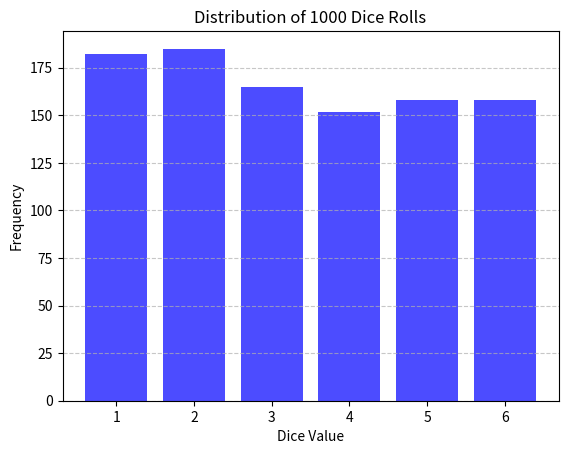
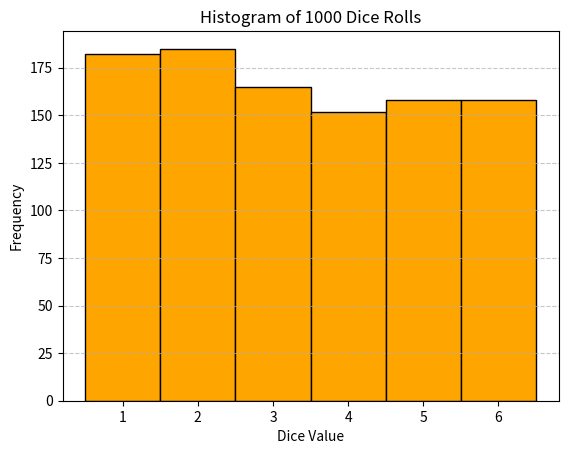
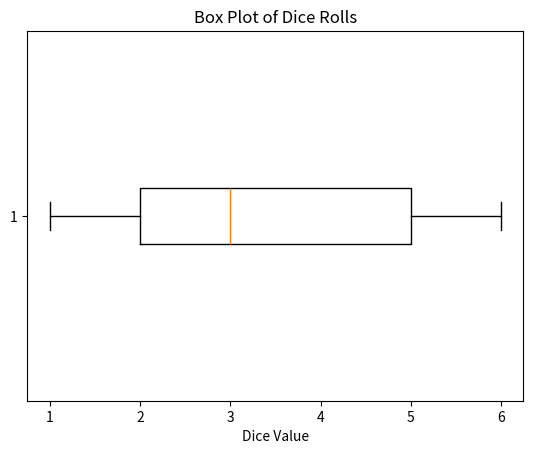

Reproduce these figures in Python, in order.
import numpy as np
import matplotlib.pyplot as plt

# 1. Simulate 1000 dice rolls (values 1 to 6)
rolls = np.random.randint(1, 7, size=1000)
print("First 20 rolls:", rolls[:20])

# 2. Count frequency of each number
unique, counts = np.unique(rolls, return_counts=True)
frequency = dict(zip(unique, counts))
print("\nFrequency of each number:", frequency)

# 3. Calculate probability of each outcome
probabilities = counts / len(rolls)
print("\nEstimated probabilities:")
for num, prob in zip(unique, probabilities):
    print(f"{num}: {prob:.3f}")

# 4. Basic statistics
print("\nAverage roll value:", np.mean(rolls))
print("Most frequent number:", unique[np.argmax(counts)])
print("Least frequent number:", unique[np.argmin(counts)])

# 5. Extra: difference between consecutive rolls
diffs = np.diff(rolls)
print("\nDifference between consecutive rolls (first 20):", diffs[:20])
# 6. Plotting the distribution of rolls
plt.bar(unique, counts, color='blue', alpha=0.7)    
plt.xlabel('Dice Value')
plt.ylabel('Frequency')
plt.title('Distribution of 1000 Dice Rolls')
plt.xticks(unique)
plt.grid(axis='y', linestyle='--', alpha=0.7)
plt.show()
plt.hist(rolls, bins=np.arange(0.5, 7.5, 1), color='orange', edgecolor='black')
plt.xlabel('Dice Value')
plt.ylabel('Frequency')
plt.title('Histogram of 1000 Dice Rolls')
plt.xticks(unique)
plt.grid(axis='y', linestyle='--', alpha=0.7)
plt.show()
plt.boxplot(rolls, vert=False)
plt.title('Box Plot of Dice Rolls')
plt.xlabel('Dice Value')
plt.show()
